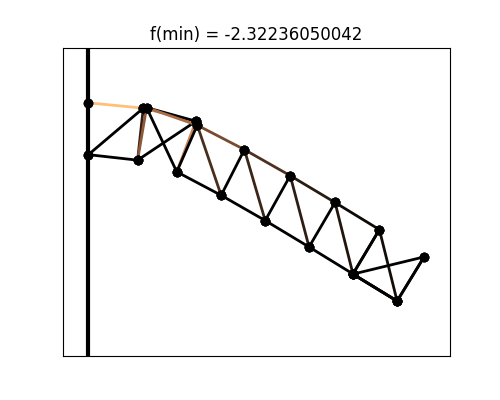

The data file committed next to this chart (first rows):
# x, y
0.000000000000000000e+00, 0.000000000000000000e+00
0.000000000000000000e+00, -1.000000000000000056e-01
1.059297054919781655e-01, -1.019885205771379512e-02
9.493348317087574317e-02, -1.106345488968144136e-01
2.075182836882588089e-01, -3.552267204383548899e-02
1.122100026038898024e-01, -9.111009734936198479e-03
1.705404341694754244e-01, -1.331594981059809057e-01
2.100725599771811614e-01, -4.313452557646110797e-02
2.562108810593193287e-01, -1.784557017396357081e-01
3.011082788977558766e-01, -9.027222726228924243e-02
3.412085172657561283e-01, -2.271784915494633739e-01
3.894536192574062361e-01, -1.404979289881953808e-01
4.258452554325024564e-01, -2.781588539591969833e-01
4.760194457379992028e-01, -1.923461640376606108e-01
5.105679437572301360e-01, -3.302230541309458256e-01
5.616199608364647045e-01, -2.447234552982373301e-01
5.957525832560458534e-01, -3.824076743539554513e-01
5.103776993961319786e-01, -3.306346501427052109e-01
6.478984828529423812e-01, -2.973370105279264375e-01
5.957697375125601269e-01, -3.827733459248973125e-01
